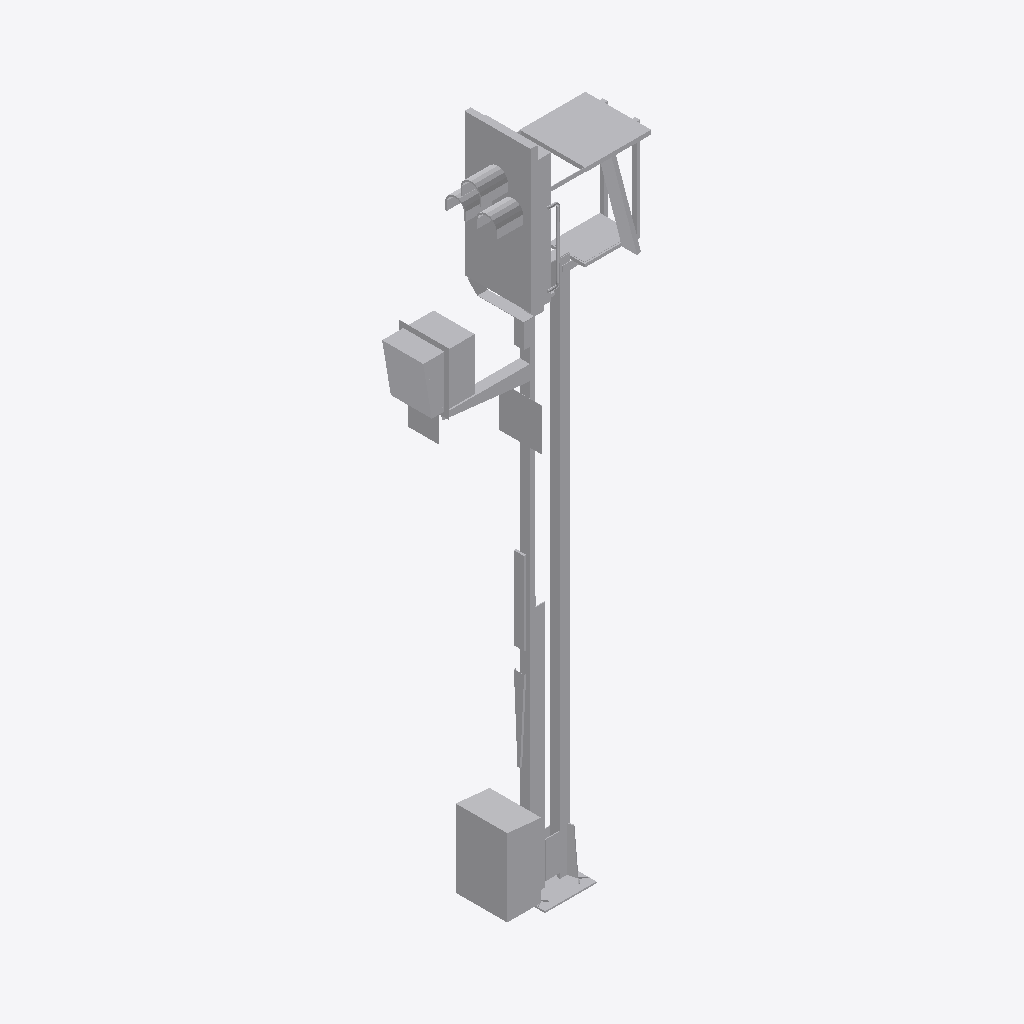
Isometric view of an IFC building model (IFC-SPF (STEP), schema IFC2X3, length unit metre), seen from the south-west, elements coloured by IFC class: 1 other element (light grey).
Extent 2.1 m × 0.7 m × 6.6 m (x, y, z). Storeys (1): Ebene 1 at 0.00 m. Elements (1): 1 IfcBuildingElementProxy.

HEADER;
FILE_DESCRIPTION(('ViewDefinition [CoordinationView_V2.0]'),'2;1');
FILE_NAME('','2022-09-20T13:27:39',(''),(''),'The EXPRESS Data Manager Version 5.02.0100.07 : ','20211019_1515(x64) - Exporter 20.2.60.15 - Defau','');
FILE_SCHEMA(('IFC2X3'));
ENDSEC;
DATA;
#104=IFCPROJECT('3tJ6HzzVLCQerus3B6b9sR',#41,'',$,$,'','',(#96),#91);
#20143=IFCSITE('3tJ6HzzVLCQerus3B6b9sP',#41,'Default',$,$,#20140,$,$,.ELEMENT.,(42,24,53,508911),(-71,-15,-29,-58837),0.0,$,$);
#114=IFCBUILDING('3tJ6HzzVLCQerus3B6b9sQ',#41,'',$,$,#32,$,'',.ELEMENT.,$,$,$);
#123=IFCBUILDINGSTOREY('3tJ6HzzVLCQerus38vQsJa',#41,'Ebene 1',$,'Ebene:Ebene 1',#121,$,'Ebene 1',.ELEMENT.,0.0);
#20106=IFCBUILDINGELEMENTPROXY('24_cx3d7L3OvjR8Ep_Lzcq',#41,'S 8000.5.7-8_M5200-Zu-HS-B_LOD200-300:S 8000.5.7-8_M5200-Zu-HS-B_LOD200-300:3346',$,'S 8000.5.7-8_M5200-Zu-HS-B_LOD200-300:S 8000.5.7-8_M5200-Zu-HS-B_LOD200-300',#20104,#20099,'3346',$);
ENDSEC;
